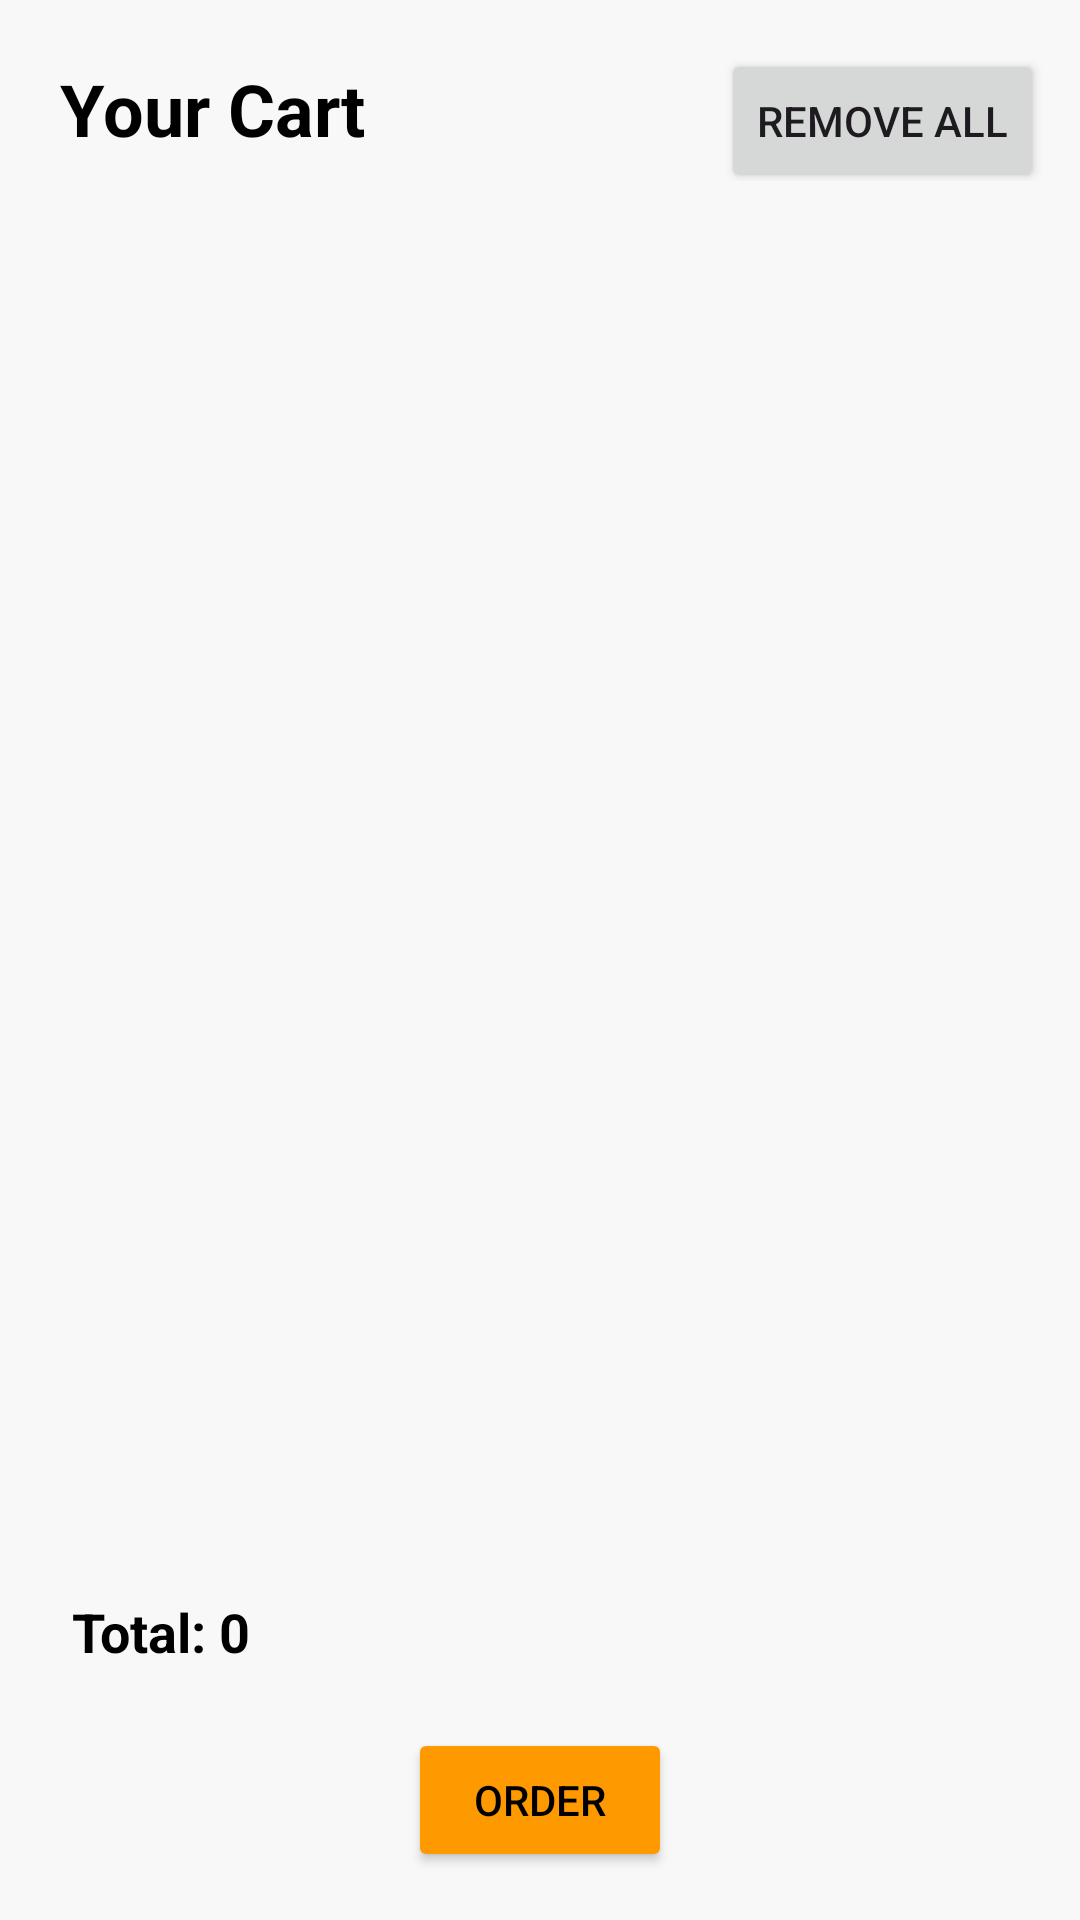

Layout XML and referenced resources for this Android screen:
<!-- AndroidManifest.xml: application theme Base.Theme.Amazon_prototype2 -->
<!-- res/layout/cart_fragment_layout.xml -->
<?xml version="1.0" encoding="utf-8"?>
<LinearLayout xmlns:android="http://schemas.android.com/apk/res/android"
    android:id="@+id/cartFragmentRoot"
    android:layout_width="match_parent"
    android:layout_height="match_parent"
    android:orientation="vertical"
    android:padding="12dp"
    android:background="#F8F8F8">
    <LinearLayout
        android:layout_width="match_parent"
        android:layout_height="wrap_content"
        android:orientation="horizontal">
    <TextView
        android:layout_width="0dp"
        android:layout_height="wrap_content"
        android:text="Your Cart"
        android:textSize="24dp"
        android:textStyle="bold"
        android:layout_weight="1"
        android:padding="8dp"
        android:textColor="@color/black" />
        <Button
            android:layout_width="wrap_content"
            android:layout_height="wrap_content"
            android:text="Remove all"
            android:id="@+id/clear_list"/>
    </LinearLayout>

    <androidx.recyclerview.widget.RecyclerView
        android:layout_width="match_parent"
        android:layout_height="0dp"
        android:id="@+id/cart_recycler_view"
        android:layout_weight="1"
        android:padding="4dp" />


    <TextView
        android:id="@+id/totalamount"
        android:layout_width="match_parent"
        android:layout_height="wrap_content"
        android:text="Total: 0"
        android:textSize="18sp"
        android:textStyle="bold"
        android:padding="12dp"
        android:textColor="@color/black" />

    <Button
        android:id="@+id/checkoutButton"
        android:layout_width="wrap_content"
        android:layout_height="wrap_content"
        android:text="Order"
        android:layout_gravity="center"
        android:backgroundTint="#FF9900"
        android:textColor="@color/black"
        android:layout_marginTop="8dp"
        android:layout_marginBottom="4dp" />

</LinearLayout>
<!-- resources referenced by this layout -->
<resources>
  <color name="black">#FF000000</color>
  <style name="Base.Theme.Amazon_prototype2" parent="Theme.Material3.DayNight.NoActionBar">
          
          
          <item name="colorPrimary">#2AD0D7</item>
          <item name="colorOnPrimary">#FFFFFF</item>
          <item name="colorPrimaryContainer">#22B1B7</item>
  
          
          <item name="colorSecondary">#2AD0D7</item>
          <item name="colorOnSecondary">#FFFFFF</item>
          <item name="colorSecondaryContainer">#22B1B7</item>
  
          
          <item name="android:colorBackground">#98F5F9</item>
          <item name="colorSurface">#98F5F9</item>
  
          
          <item name="android:statusBarColor">#22B1B7</item>
          <item name="android:navigationBarColor">#22B1B7</item>
      </style>
</resources>
